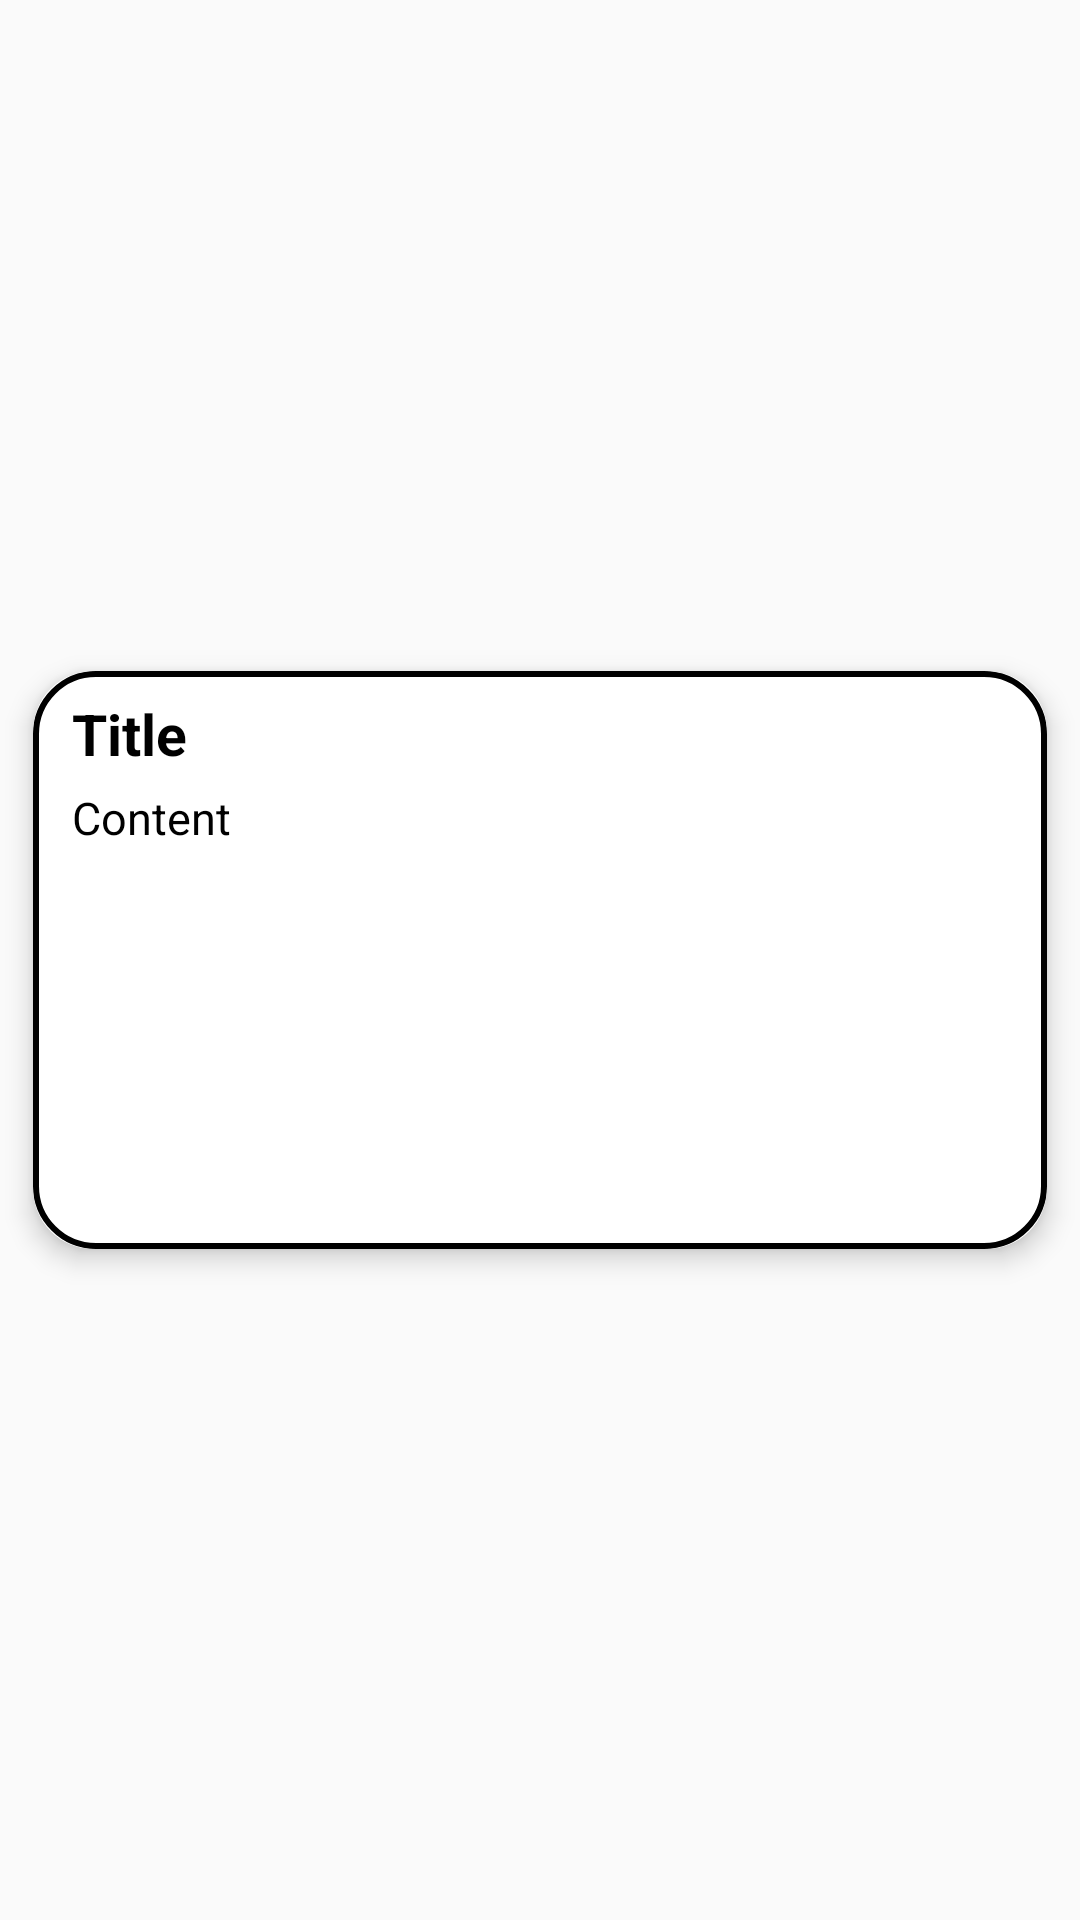

Write the Android layout XML for this screen, with the resource values it uses.
<!-- AndroidManifest.xml: application theme statusBar -->
<!-- res/layout/notes_row.xml -->
<?xml version="1.0" encoding="utf-8"?>
<LinearLayout xmlns:android="http://schemas.android.com/apk/res/android"
    android:layout_width="match_parent"
    android:layout_height="220dp"
    xmlns:app="http://schemas.android.com/apk/res-auto"
    android:orientation="vertical"
    android:gravity="center"
    android:id="@+id/rootll">


    <androidx.cardview.widget.CardView
        app:cardElevation="5dp"
        app:cardUseCompatPadding="true"
        app:cardCornerRadius="20dp"
        android:layout_width="match_parent"
        android:layout_height="220dp">

        <LinearLayout
            android:layout_width="match_parent"
            android:layout_height="match_parent"
            android:background="@drawable/note_border"
            android:orientation="vertical">

            <LinearLayout
                android:layout_width="match_parent"
                android:layout_height="match_parent"
                android:orientation="vertical"
                android:layout_margin="8dp">

            <TextView
                android:id="@+id/title"
                android:layout_width="match_parent"
                android:layout_height="wrap_content"
                android:text="Title"
                android:paddingHorizontal="5dp"
                android:textSize="19sp"
                android:textColor="@color/black"
                android:textStyle="bold"/>

            <TextView
                android:id="@+id/content"
                android:layout_width="match_parent"
                android:layout_height="wrap_content"
                android:text="Content"
                android:textSize="15sp"
                android:paddingHorizontal="5dp"
                android:paddingVertical="5dp"
                android:textColor="@color/black"/>


            </LinearLayout>

        </LinearLayout>


    </androidx.cardview.widget.CardView>
    
</LinearLayout>
<!-- resources referenced by this layout -->
<resources>
  <!-- drawable note_border (drawable) -->
  <?xml version="1.0" encoding="utf-8"?>
  <selector xmlns:android="http://schemas.android.com/apk/res/android">
  
      <item>
          <shape android:shape="rectangle">
              <solid android:color="@color/white"/>
              <stroke android:color="@color/black"
                  android:width="2dp"/>
              <corners android:radius="20dp"/>
  
          </shape>
      </item>
  </selector>
  <style name="statusBar" parent="Theme.AppCompat.Light.DarkActionBar">
          
          <item name="android:statusBarColor">@color/black</item>
      </style>
  <!-- not gathered from this repository: default colours our renderer supplied (Android Studio template values) -->
  <color name="black">#FF000000</color>
  <color name="white">#FFFFFFFF</color>
</resources>
